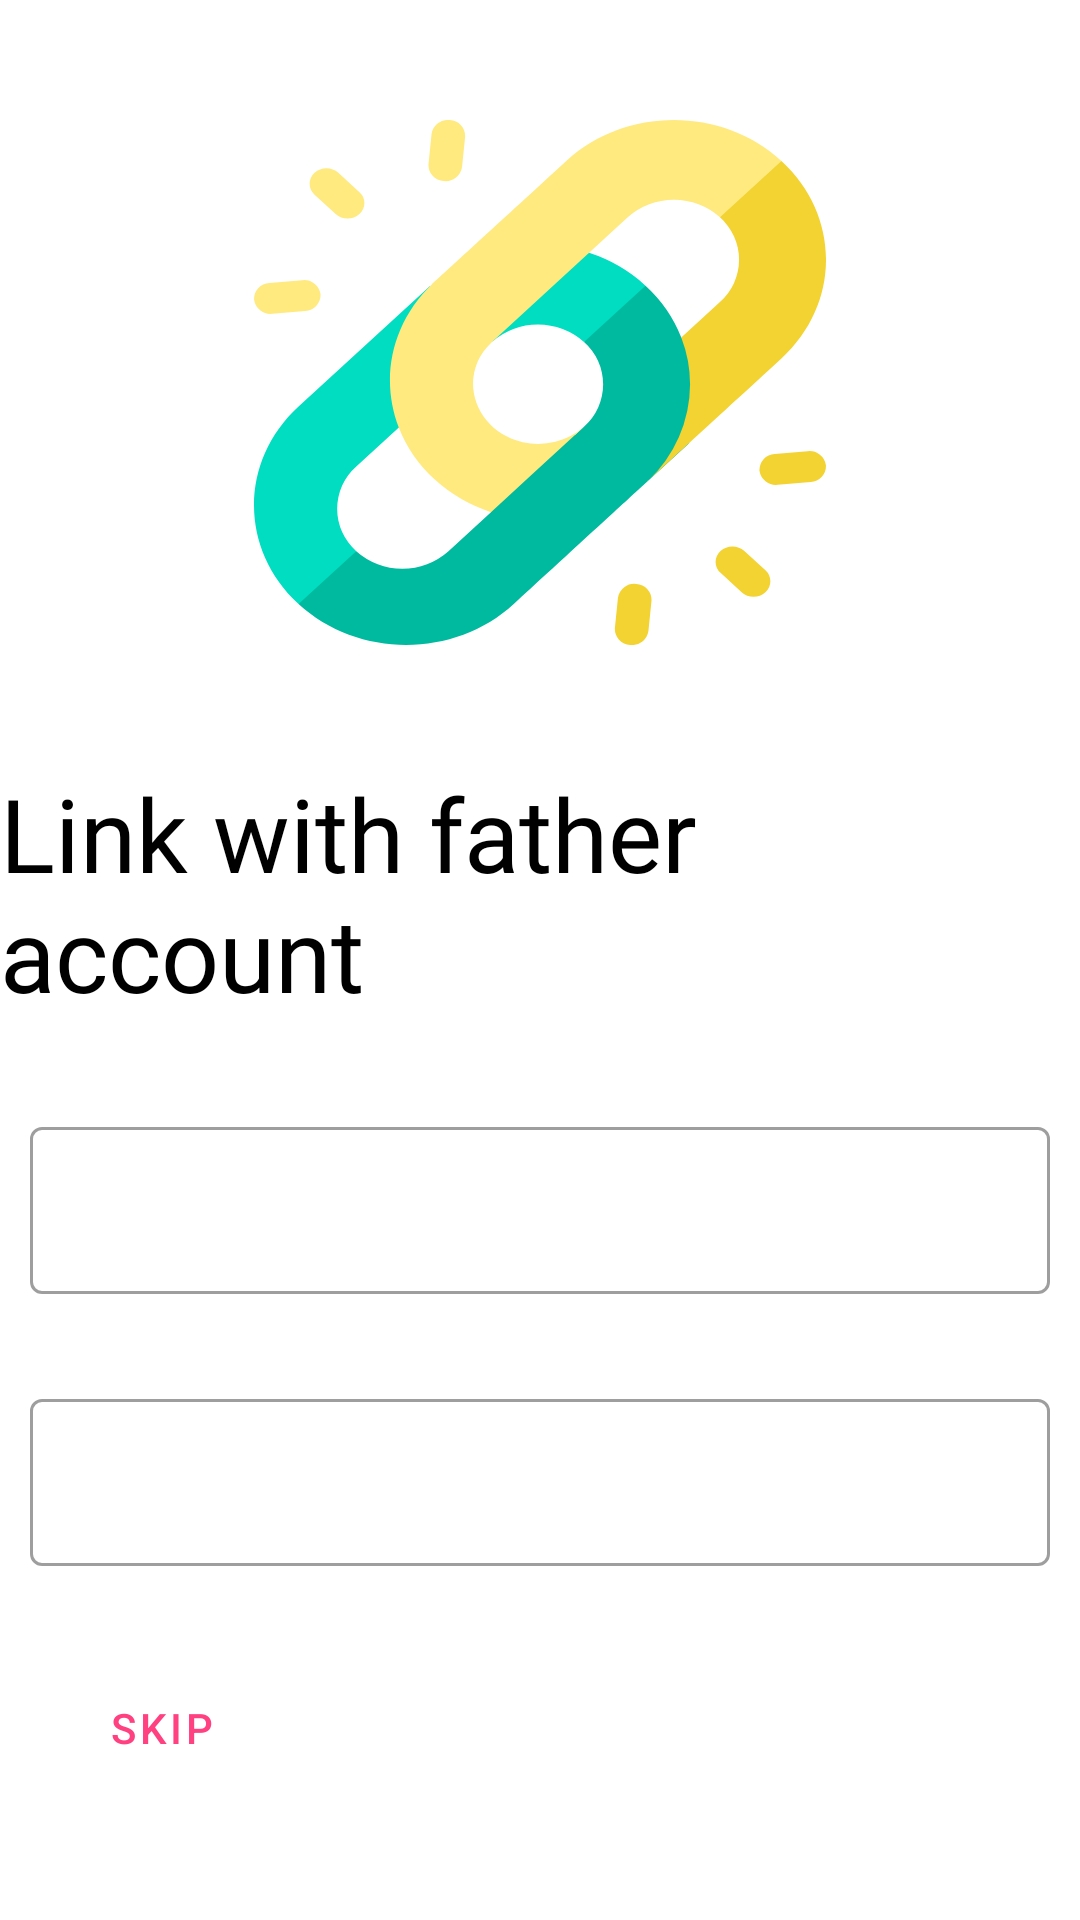

Here is an Android app screen rendered from its layout file. Give the layout XML and the strings, colors and styles it references.
<!-- AndroidManifest.xml: application theme AppTheme -->
<!-- res/layout/activity_mother_setup.xml -->
<?xml version="1.0" encoding="utf-8"?>
<androidx.constraintlayout.widget.ConstraintLayout xmlns:android="http://schemas.android.com/apk/res/android"
    xmlns:app="http://schemas.android.com/apk/res-auto"
    xmlns:tools="http://schemas.android.com/tools"
    android:layout_width="match_parent"
    android:layout_height="match_parent"
    tools:context=".MotherSetupActivity">

    <ImageView
        android:id="@+id/imageView8"
        android:layout_width="196dp"
        android:layout_height="175dp"
        android:layout_marginStart="10dp"
        android:layout_marginTop="10dp"
        android:layout_marginEnd="10dp"
        android:layout_marginBottom="10dp"
        app:layout_constraintBottom_toTopOf="@+id/titleMotherSetupTxt"
        app:layout_constraintEnd_toEndOf="parent"
        app:layout_constraintStart_toStartOf="parent"
        app:layout_constraintTop_toTopOf="parent"
        app:srcCompat="@drawable/ic_chain" />

    <TextView
        android:id="@+id/titleMotherSetupTxt"
        android:layout_width="wrap_content"
        android:layout_height="wrap_content"
        android:fontFamily="@font/roboto_bold"
        android:text="Link with father account"
        android:textColor="#000000"
        android:textSize="34sp"
        app:layout_constraintBottom_toTopOf="@+id/fatherUserNameInputLayout"
        app:layout_constraintEnd_toEndOf="parent"
        app:layout_constraintStart_toStartOf="parent"
        app:layout_constraintTop_toBottomOf="@+id/imageView8" />

    <com.google.android.material.textfield.TextInputLayout
        android:id="@+id/fatherUserNameInputLayout"
        style="@style/Widget.MaterialComponents.TextInputLayout.OutlinedBox"
        android:layout_width="0dp"
        android:layout_height="wrap_content"
        android:layout_marginStart="10dp"
        android:layout_marginEnd="10dp"
        app:layout_constraintBottom_toTopOf="@+id/fatherEmailInputLayout"
        app:layout_constraintEnd_toEndOf="parent"
        app:layout_constraintStart_toStartOf="parent"
        app:layout_constraintTop_toBottomOf="@+id/titleMotherSetupTxt">

        <com.google.android.material.textfield.TextInputEditText
            android:id="@+id/fatherUsernameEdt"
            android:layout_width="match_parent"
            android:layout_height="wrap_content" />
    </com.google.android.material.textfield.TextInputLayout>

    <com.google.android.material.textfield.TextInputLayout
        android:id="@+id/fatherEmailInputLayout"
        style="@style/Widget.MaterialComponents.TextInputLayout.OutlinedBox"
        android:layout_width="0dp"
        android:layout_height="wrap_content"
        android:layout_marginStart="10dp"
        android:layout_marginEnd="10dp"
        app:layout_constraintBottom_toTopOf="@+id/skipBtn"
        app:layout_constraintEnd_toEndOf="parent"
        app:layout_constraintStart_toStartOf="parent"
        app:layout_constraintTop_toBottomOf="@+id/fatherUserNameInputLayout">

        <com.google.android.material.textfield.TextInputEditText
            android:id="@+id/fatherEmailEdt"
            android:layout_width="match_parent"
            android:layout_height="wrap_content"/>
    </com.google.android.material.textfield.TextInputLayout>

    <Button
        android:id="@+id/skipBtn"
        style="@style/Widget.MaterialComponents.Button.OutlinedButton"
        android:layout_width="wrap_content"
        android:layout_height="wrap_content"
        android:layout_marginStart="10dp"
        android:layout_marginBottom="10dp"
        android:text="Skip"
        android:textColor="@color/colorAccent"
        app:layout_constraintBottom_toBottomOf="parent"
        app:layout_constraintEnd_toStartOf="@+id/finishBtn"
        app:layout_constraintHorizontal_bias="0.5"
        app:layout_constraintHorizontal_chainStyle="spread_inside"
        app:layout_constraintStart_toStartOf="parent"
        app:layout_constraintTop_toBottomOf="@+id/fatherEmailInputLayout" />

    <Button
        android:id="@+id/finishBtn"
        style="@style/ButtonTheme"
        android:layout_width="wrap_content"
        android:layout_height="wrap_content"
        android:layout_marginEnd="10dp"
        android:text="Finish"
        app:layout_constraintBottom_toBottomOf="@+id/skipBtn"
        app:layout_constraintEnd_toEndOf="parent"
        app:layout_constraintHorizontal_bias="0.5"
        app:layout_constraintStart_toEndOf="@+id/skipBtn"
        app:layout_constraintTop_toTopOf="@+id/skipBtn" />

    <ProgressBar
        android:id="@+id/motherSetupProgressBar"
        style="?android:attr/progressBarStyle"
        android:layout_width="wrap_content"
        android:visibility="gone"
        android:layout_height="wrap_content"
        app:layout_constraintBottom_toBottomOf="@+id/skipBtn"
        app:layout_constraintEnd_toEndOf="parent"
        app:layout_constraintStart_toStartOf="parent"
        app:layout_constraintTop_toTopOf="@+id/skipBtn" />
</androidx.constraintlayout.widget.ConstraintLayout>
<!-- resources referenced by this layout -->
<resources>
  <color name="colorAccent">#FF4081</color>
  <!-- drawable ic_chain: vector/xml drawable (drawable, 3101 chars, omitted) -->
  <style name="ButtonTheme" parent="Widget.MaterialComponents.Button">
          <item name="backgroundTint">@color/colorAccent</item>
      </style>
  <style name="AppTheme" parent="Theme.MaterialComponents.Light.NoActionBar">
          
          <item name="colorPrimary">@color/colorPrimary</item>
          <item name="colorPrimaryDark">@color/colorPrimaryDark</item>
          <item name="colorSecondary">@color/colorAccent</item>
  
      </style>
  <color name="colorPrimary">#EA80FC</color>
  <color name="colorPrimaryDark">#B64FC8</color>
</resources>
